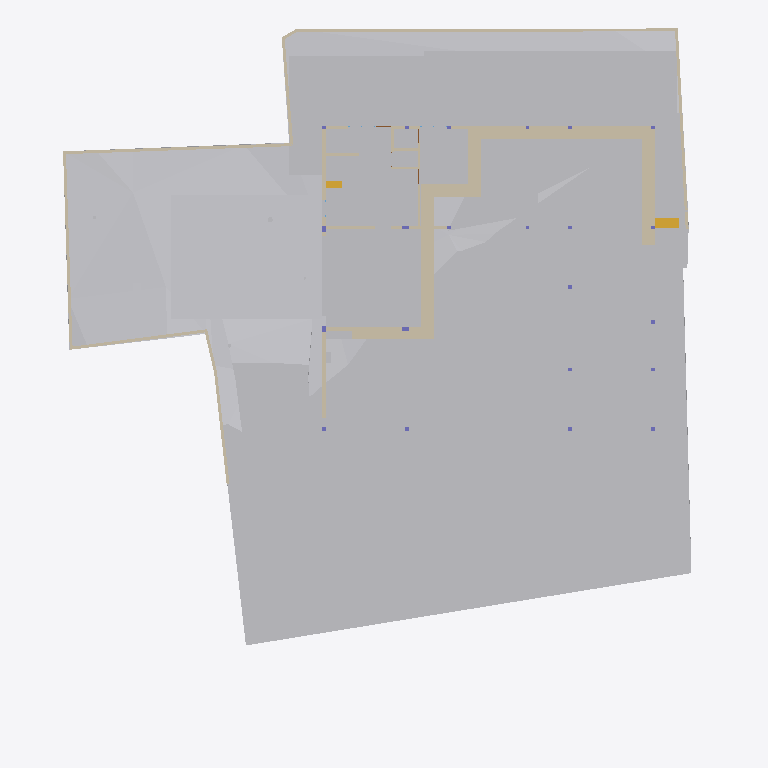
Plan cut of the same IFC building model at storey 'Site' (level -2.70 m, cut at -1.30 m), seen from above with north up, elements coloured by IFC class: 32 walls (beige), 28 other elements (light grey), 2 stair flights (yellow). Cut surfaces are drawn darker.
Extent 40.0 m × 44.2 m × 15.4 m (x, y, z). Storeys (7): Footing at -3.50 m; Site at -2.70 m; GF at -2.55 m; FF Lvl at 0.00 m; FF at 0.45 m; FF Lintel at 3.15 m; SF at 3.65 m. Elements (510): 136 IfcBeam, 76 IfcWall, 46 IfcSlab, 44 IfcColumn, 37 IfcWindow, 30 IfcFurniture, 25 IfcEarthworksCut, 24 IfcGeographicElement, 18 IfcDoor, 17 IfcFooting, 14 IfcSanitaryTerminal, 12 IfcCovering.

HEADER;
FILE_DESCRIPTION(('ViewDefinition [CoordinationView]'),'2;1');
FILE_NAME('Manilal.ifc','2025-07-15T19:46:38+05:30',(),(),'IfcOpenShell 0.8.3-alpha250613','Bonsai 0.8.3-alpha250613-9b8357c','');
FILE_SCHEMA(('IFC4X3'));
ENDSEC;
DATA;
#1480=IFCPROJECT('2TuuvCHJz54PsFPcraEbH$',$,'My Project',$,$,$,$,(#3,#128),#1481);
#3305=IFCSITE('0lpfVeOW52QfroqLYyHNY2',$,'My Site',$,$,#26,$,$,$,$,$,$,$,$);
#3313=IFCBUILDING('0MzaWOaS178x5FMqOflU3C',$,'My Building',$,$,#25,$,$,$,$,$,$);
#2081=IFCBUILDINGSTOREY('09kFoqoxrCvB1_fcEsMZsQ',$,'FF',$,$,#217,$,$,$,$);
#2986=IFCBUILDINGSTOREY('0zoFHJ9PnFW80M$mIVDQW3',$,'GF',$,$,#14477,$,$,$,$);
#17145=IFCBUILDINGSTOREY('0MckaoTknA3edZMUNhTyAK',$,'SF',$,$,#17254,$,$,$,$);
#20035=IFCBUILDINGSTOREY('3LpnsPikv4mRTBpfC3WQtx',$,'FF Lvl',$,$,#20051,$,$,$,$);
#23582=IFCBUILDINGSTOREY('0DtUgpQ1b6nBmkLmvc_ehu',$,'FF Lintel',$,$,#23767,$,$,$,$);
#459032=IFCBUILDINGSTOREY('2nxT8wHGnDX9t8LjuK$yoz',$,'Footing',$,$,#459177,$,$,$,$);
#482732=IFCBUILDINGSTOREY('0qJiDzySr4lhgisX7t8beM',$,'Site',$,$,#482753,$,$,$,$);
#457595=IFCGEOGRAPHICELEMENT('1mqx3WFMb0_xZzgY5_pKpf',$,'Site',$,$,$,#458342,$,.TERRAIN.);
#461213=IFCEARTHWORKSCUT('2x49TXK193K9MJc3CK9x_n',$,'Cut',$,$,#461251,#461226,$,.BASE_EXCAVATION.);
#469019=IFCEARTHWORKSCUT('2Q_BpVgoH5UP4ov3lAq_Nd',$,'Cut',$,$,#469057,#469032,$,.BASE_EXCAVATION.);
#460540=IFCEARTHWORKSCUT('3NfQzW2p90kemh8IGcUxhf',$,'roader',$,$,#461135,#461124,$,.PAVEMENTMILLING.);
#459974=IFCEARTHWORKSCUT('1orBtrQ6r9QBXstUuMTyak',$,'Cut',$,$,#462420,#459987,$,.BASE_EXCAVATION.);
#483723=IFCEARTHWORKSCUT('0lv4XU7zX8PPDYPdO7aOdg',$,'Cut',$,$,#483779,#483736,$,.BASE_EXCAVATION.);
#472415=IFCEARTHWORKSFILL('0SId10rUP56RfmvaC9ti3V',$,'Cube',$,$,#473530,#472425,$,.SLOPEFILL.);
#483793=IFCEARTHWORKSCUT('3gyAx8JZbCZQsI6FN6xhKy',$,'Cut',$,$,#483831,#483806,$,.BASE_EXCAVATION.);
#469330=IFCEARTHWORKSCUT('01J8VwQ8f08gmXDrlhIlzq',$,'Cut',$,$,#469399,#469343,$,.BASE_EXCAVATION.);
#471956=IFCEARTHWORKSCUT('064wt44Qr018YjnvVkk4J1',$,'Cut',$,$,#472003,#471969,$,.BASE_EXCAVATION.);
#472474=IFCWALL('1moSAGyaj6X9dKOrtxI8Fe',$,'Wall',$,$,#473379,#472485,$,$);
#472075=IFCEARTHWORKSCUT('3P_ZVV06j60u6$ptV0zgAt',$,'Cut',$,$,#472104,#472088,$,.BASE_EXCAVATION.);
#19398=IFCVEHICLE('0rzGDxo0H1CRYsT$ARQpVS',$,'Vehicle',$,$,#245789,#19411,$,$);
#93186=IFCVEHICLE('09kCGSf$LDBwv0agp2PRhM',$,'Vehicle',$,$,#245794,#93199,$,$);
#483597=IFCEARTHWORKSCUT('1t$VJ4$o90evgf8hngEw3O',$,'Cut',$,$,#483635,#483610,$,.BASE_EXCAVATION.);
#473249=IFCWALL('1KbxXSTQH2teyECKGpd9D2',$,'Wall',$,$,#473423,#473260,$,$);
#483684=IFCEARTHWORKSCUT('3NGXkKzmP9mwmT7XBm4eTA',$,'Cut',$,$,#483784,#483697,$,.BASE_EXCAVATION.);
#229124=IFCWALL('3MfSYaOiTA4AjSKpPvRhyi',$,'Wall',$,$,#395482,#229135,$,$);
#473312=IFCWALL('0D7izqDE9Fp8sOi_qFuCii',$,'Wall',$,$,#473361,#473323,$,$);
#473463=IFCWALL('1GppCG6LrDywOQqWlDzPYg',$,'Wall',$,$,#480480,#473474,$,$);
#483346=IFCEARTHWORKSCUT('3CVsSk1n15tOTdxMSAWwV$',$,'Cut',$,$,#483587,#483359,$,.BASE_EXCAVATION.);
#469628=IFCEARTHWORKSCUT('3KiEpGBc11ZuQOzkAXEcMN',$,'Cut',$,$,#470197,#469641,$,.BASE_EXCAVATION.);
#28186=IFCWALL('2UlyJbGOL47vem9W3W5T7b',$,'Wall',$,$,#214889,#28197,$,$);
#469762=IFCEARTHWORKSCUT('2c4gnIr3v1nAQHoHaKZ1p7',$,'Cut',$,$,#470192,#469775,$,.BASE_EXCAVATION.);
#469709=IFCEARTHWORKSCUT('24tjs_WczFGx2s92wm5ufQ',$,'Cut',$,$,#470177,#469722,$,.BASE_EXCAVATION.);
#469796=IFCEARTHWORKSCUT('1xOkX0EnbDXe45unux$M5M',$,'Cut',$,$,#470182,#469809,$,.BASE_EXCAVATION.);
#469738=IFCEARTHWORKSCUT('2CFy$zORXCoR3tq$xUvFLs',$,'Cut',$,$,#470187,#469751,$,.BASE_EXCAVATION.);
#214630=IFCWALL('1v3BeDslv3W8LfR3WiqTEd',$,'Wall',$,$,#214830,#214641,$,$);
#469680=IFCEARTHWORKSCUT('3DH8AXGtr84A1S6fSLl6R5',$,'Cut',$,$,#470202,#469693,$,.BASE_EXCAVATION.);
#14810=IFCWALL('1YbjuILpv4AxLe7Ucp54z8',$,'Wall',$,$,#480572,#14821,$,$);
#395961=IFCWALL('2oTy5UOG136OtM3IP_qiPs',$,'Wall',$,$,#396036,#395972,$,$);
#170412=IFCWALL('02QSUeXF96zws6rSEwOtxB',$,'Wall',$,$,#471821,#170423,$,$);
#472782=IFCWALL('2FqYND$9X5M9fHaixjCXYh',$,'Wall',$,$,#473026,#472793,$,$);
#473027=IFCWALL('2zFLYjvBr64PEv0Q0wA1WK',$,'Wall',$,$,#473235,#473038,$,$);
#469571=IFCEARTHWORKSCUT('2IfjuX05L3Q9F73mkLJFNM',$,'Cut',$,$,#469627,#469584,$,.BASE_EXCAVATION.);
#27353=IFCWALL('2Y2Bm57Cb8Exxz7st0aRUc',$,'Wall',$,$,#214921,#27364,$,$);
#186191=IFCWALL('1Esm3AND1CI8J4fqgYsqen',$,'Wall',$,$,#469490,#186202,$,$);
#475030=IFCWALL('0P8jPYbMTBahN2mQMeo_4L',$,'Wall',$,$,#475078,#475041,$,$);
#27060=IFCWALL('10l$0x7lzBbBMMGF1qxI0s',$,'Wall',$,$,#27511,#27071,$,$);
#29467=IFCWALL('2U66_ERPrD$A$2PTOc1bPA',$,'Wall',$,$,#452475,#29478,$,$);
#28224=IFCWALL('10RvTK_K97Xg3Zon6pJwxP',$,'Wall',$,$,#229504,#28235,$,$);
#30905=IFCWALL('0J9S4Srlb1MOsgNvH90_Ni',$,'Wall',$,$,#470610,#30916,$,$);
#469076=IFCSTAIRFLIGHT('3akbHycZ93yR_8u_wyKIcq',$,'StairFlight',$,$,#469437,#469166,$,10,9,0.175,0.300000011920929,.STRAIGHT.);
#14894=IFCWALL('3LM7Pm6Iv8$Bf3kD16vEYX',$,'Wall',$,$,#480617,#14905,$,$);
#101546=IFCWALL('0Rf_6ET3jB1A$TE_PSB8cB',$,'Wall',$,$,#471955,#101557,$,$);
#472141=IFCEARTHWORKSCUT('3XBGdyU2D9MeN3q92cqay6',$,'Cut',$,$,#472179,#472154,$,.BASE_EXCAVATION.);
#483636=IFCEARTHWORKSCUT('0sikzQoBLANAJbN4DYsZsL',$,'Cut',$,$,#483674,#483649,$,.BASE_EXCAVATION.);
#363172=IFCWALL('0m8tsesHb5O9gGZ7b7OJRA',$,'Wall',$,$,#363416,#363183,$,$);
#322899=IFCWALL('301zTpBY56QRbhbSgqyTtD',$,'Wall',$,$,#471924,#322910,$,$);
#322727=IFCWALL('0NXfgi9BT5$x6dqiz38cKQ',$,'Wall',$,$,#473540,#322738,$,$);
#27098=IFCWALL('2qQNxnpy98iB6JMyhLi2FK',$,'Wall',$,$,#27516,#27109,$,$);
#51049=IFCSTAIRFLIGHT('0QDG9AXQX0PgjOZTZBSSJQ',$,'StairFlight',$,$,#330515,#51062,$,12,11,0.183333337306976,0.150000005960464,.STRAIGHT.);
#157672=IFCWALL('0uchRx$l984OM1mMLwWf3F',$,'Wall',$,$,#326581,#157683,$,$);
#442242=IFCWALL('1KcYzWsjX6LA3_EgMFkMZg',$,'Wall',$,$,#468908,#442248,$,$);
#245246=IFCWALL('0fvIejk9r9ru81UP$ZU6_y',$,'Wall',$,$,#470849,#245257,$,$);
#458379=IFCEARTHWORKSCUT('08xWsjruHF$hHFDjLFV7GZ',$,'c',$,$,#458418,#458390,$,.BASE_EXCAVATION.);
#472189=IFCWALL('04IL2Uoxz3QwDoYYrUEYCu',$,'Wall',$,$,#473535,#472200,$,$);
#363674=IFCUNITARYEQUIPMENT('1yG2ZlXHT6P8KObZNyb8hT',$,'UnitaryEquipment',$,$,#468809,#363706,$,$);
#319468=IFCWALL('0zD_rApJLFefqYg0GKIhzz',$,'Wall',$,$,#442236,#319479,$,$);
#395885=IFCWALL('0SzsKfT0jBuBF18kzhhOm3',$,'Wall',$,$,#395960,#395896,$,$);
#28303=IFCWALL('27XUrfdFf8NB4WaAp9CQAl',$,'Wall',$,$,#235124,#28314,$,$);
#467252=IFCGEOGRAPHICELEMENT('3uYxZnds99jOH$HzfZr4nt',$,'Plaav','43dia, 135c',$,#468938,#467634,$,.VEGETATION.);
ENDSEC;
